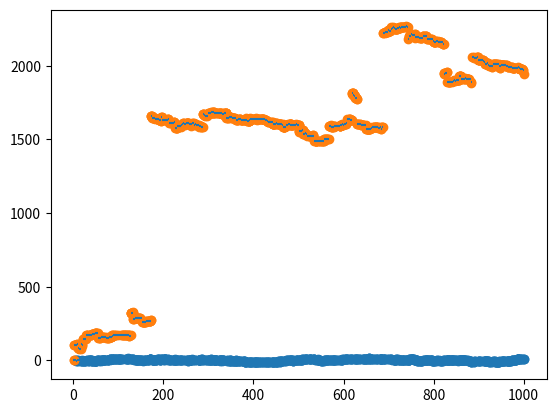

Here is the Python script that generated this plot:
import numpy as np
import matplotlib.pyplot as plt
import scipy.stats as ss

time = []
lmbd = 1
sum = 0
T = 1000
while sum < T:
    t = np.random.exponential(1/lmbd)
    sum += t
    time.append(sum)

time2 = [0] + time  # zero potrzebne do rysowania poziomych linii
ys = np.random.normal(size=len(time))
ys = np.cumsum(ys)
plt.scatter(time, ys)
ys2 = np.insert(ys, 0, 0)
for i in range(len(time)):
    plt.hlines(ys2[i], time2[i], time[i])
plt.show()


time = []
lmbd = 1
sum = 0
# T = 1000
while sum < T:
    t = np.random.exponential(1/lmbd)
    sum += t
    time.append(sum)

time2 = [0] + time  # zero potrzebne do rysowania poziomych linii
ys = np.random.standard_cauchy(size=len(time))
ys = np.cumsum(ys)
# ys = np.arange(1, len(time)+1)
ys2 = np.insert(ys, 0, 0)
plt.scatter(time, ys)
# plt.scatter(time, ys-1, facecolors='none', edgecolors='blue', alpha=0.5)
for i in range(len(time)):
    plt.hlines(ys2[i], time2[i], time[i])
plt.show()


